Image classification data set "new_flowers_data" (AnnaFilipov93/ReLeaf-old on GitHub). Class labels (7): daisy, dandelion, iris, rose, sunflower, tulip, water lilies.

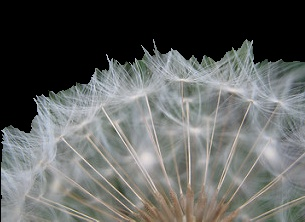
Label: dandelion

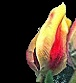
Label: tulip

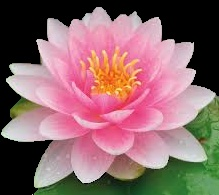
Label: water lilies

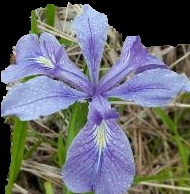
Label: iris

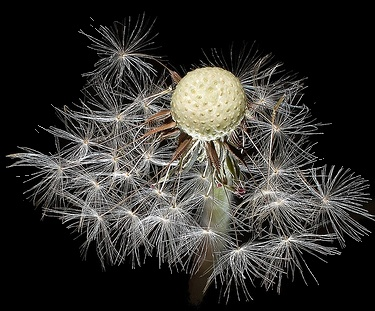
Label: dandelion

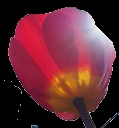
Label: tulip
